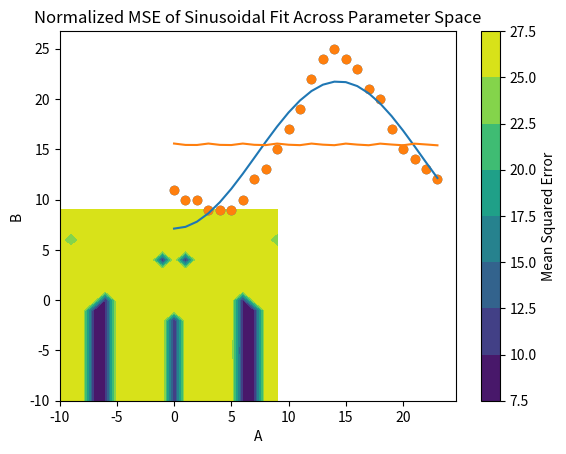

This chart was generated by the following Python code:
import numpy as np
import matplotlib.pyplot as plt 
import scipy.optimize

# Data
temperature = np.array([11, 10, 10, 9, 9, 9, 
                        10, 12, 13, 15, 17, 19, 
                        22, 24, 25, 24, 23, 21, 
                        20, 17, 15, 14, 13, 12])
time = np.arange(0, 24)

# Function for sinusoidal fit: A*cos(B*t) + C
def sinusoidal_fit(x, time, temperature):
    norm = np.linalg.norm(temperature - (x[0]*np.cos(x[1]*time) + x[2]), ord=2)  
    return norm + 0.1*np.linalg.norm(x, ord=2)

# Create parameter grids
A = np.arange(-10, 10, 1)
B = np.arange(-10, 10, 1)

MSE = np.zeros((len(A), len(B)))

for i in range(len(A)):
    for j in range(len(B)):
        res_sin = scipy.optimize.minimize(sinusoidal_fit, args=(time, temperature), x0=[A[i],B[j],15])    
        x_sin = res_sin.x
        MSE[i,j] = np.linalg.norm(temperature - (x_sin[0]*np.cos(x_sin[1]*time) + x_sin[2]), ord=2)

# Plot contour plot

X, Y = np.meshgrid(A, B)
contour = plt.contourf(X, Y, MSE, cmap='viridis')
plt.colorbar(contour, label='Mean Squared Error')
plt.xlabel('A')
plt.ylabel('B')
plt.title('Normalized MSE of Sinusoidal Fit Across Parameter Space')
plt.show()
 
# Find optimal starting point
# Extract minimum MSE index
min_index = np.unravel_index(np.argmin(MSE, axis=None), MSE.shape)
print(A[min_index[0]],B[min_index[1]])

res_sin = scipy.optimize.minimize(sinusoidal_fit, args=(time, temperature), x0=[A[min_index[0]],B[min_index[1]],15])    
x_sin = res_sin.x
print(x_sin)
# Plot sinusoidal fit
plt.plot(time, x_sin[0]*np.cos(x_sin[1]*time) + x_sin[2], label='Sinusoidal Fit')
plt.scatter(time, temperature)  
plt.show()

# Extract maximum MSE index
max_index = np.unravel_index(np.argmax(MSE, axis=None), MSE.shape)
print(A[max_index[0]],B[max_index[1]])

res_sin = scipy.optimize.minimize(sinusoidal_fit, args=(time, temperature), x0=[A[max_index[0]],B[max_index[1]],15])    
x_sin = res_sin.x
print(x_sin)
# Plot sinusoidal fit
plt.plot(time, x_sin[0]*np.cos(x_sin[1]*time) + x_sin[2], label='Sinusoidal Fit')
plt.scatter(time, temperature)  
plt.show()


